4-way image classification set "data" from GitHub (Gizemcumen/Data_collection_device); label vocabulary: augmented bad, augmented good, bad, good.

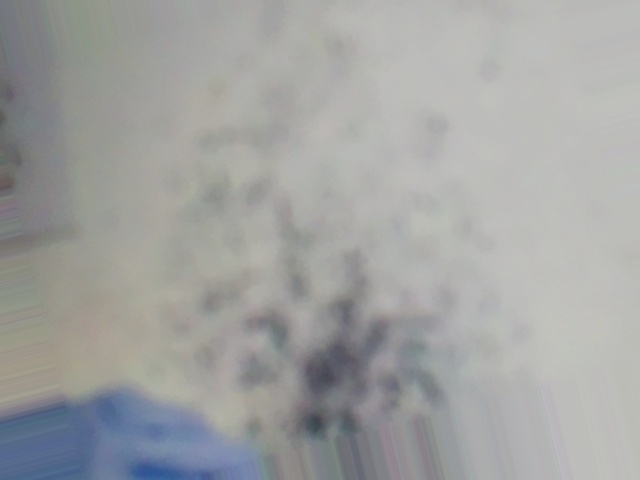
Label: augmented bad

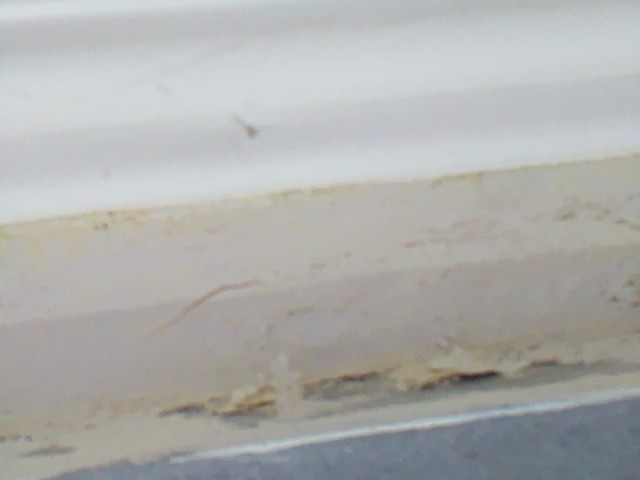
Label: augmented bad

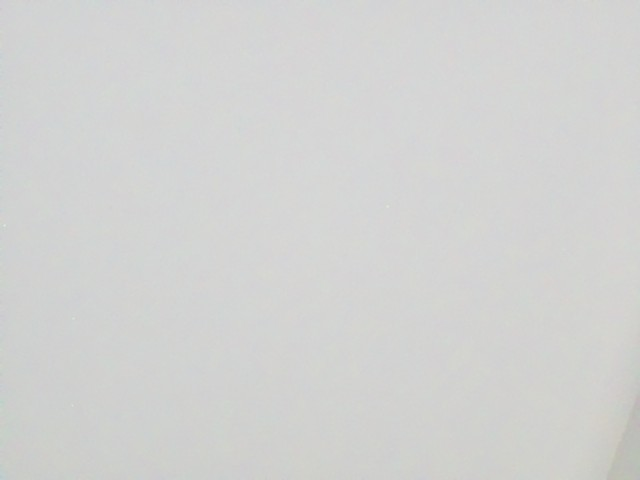
Label: augmented good

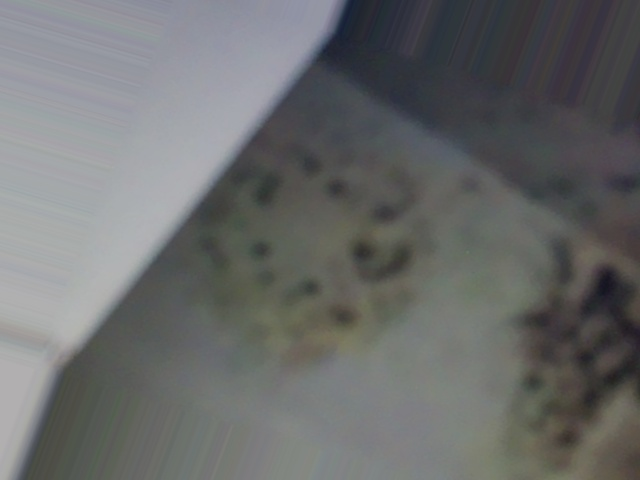
Label: augmented bad

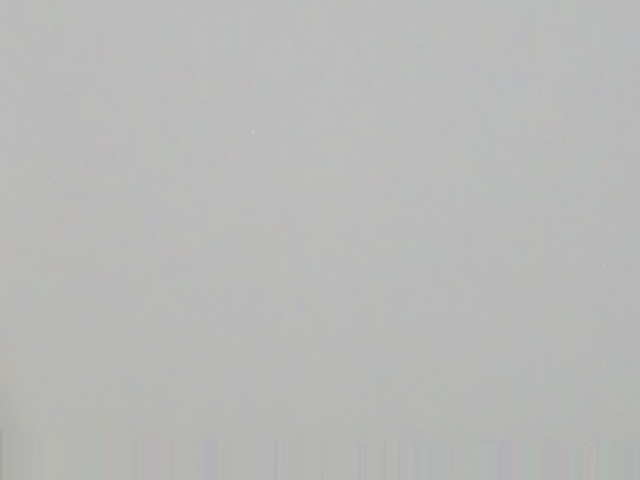
Label: augmented good

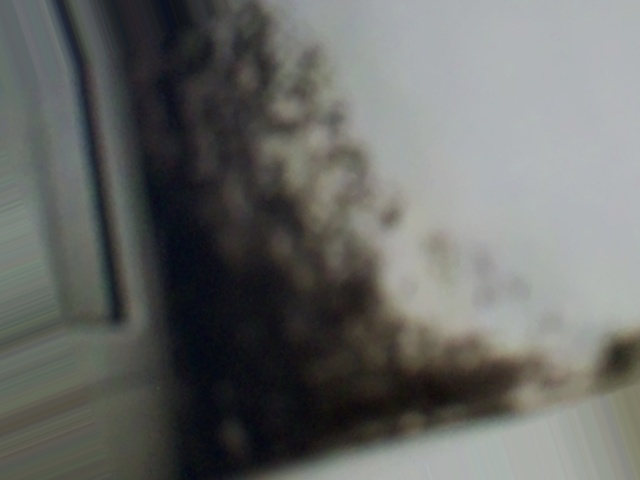
Label: augmented bad
